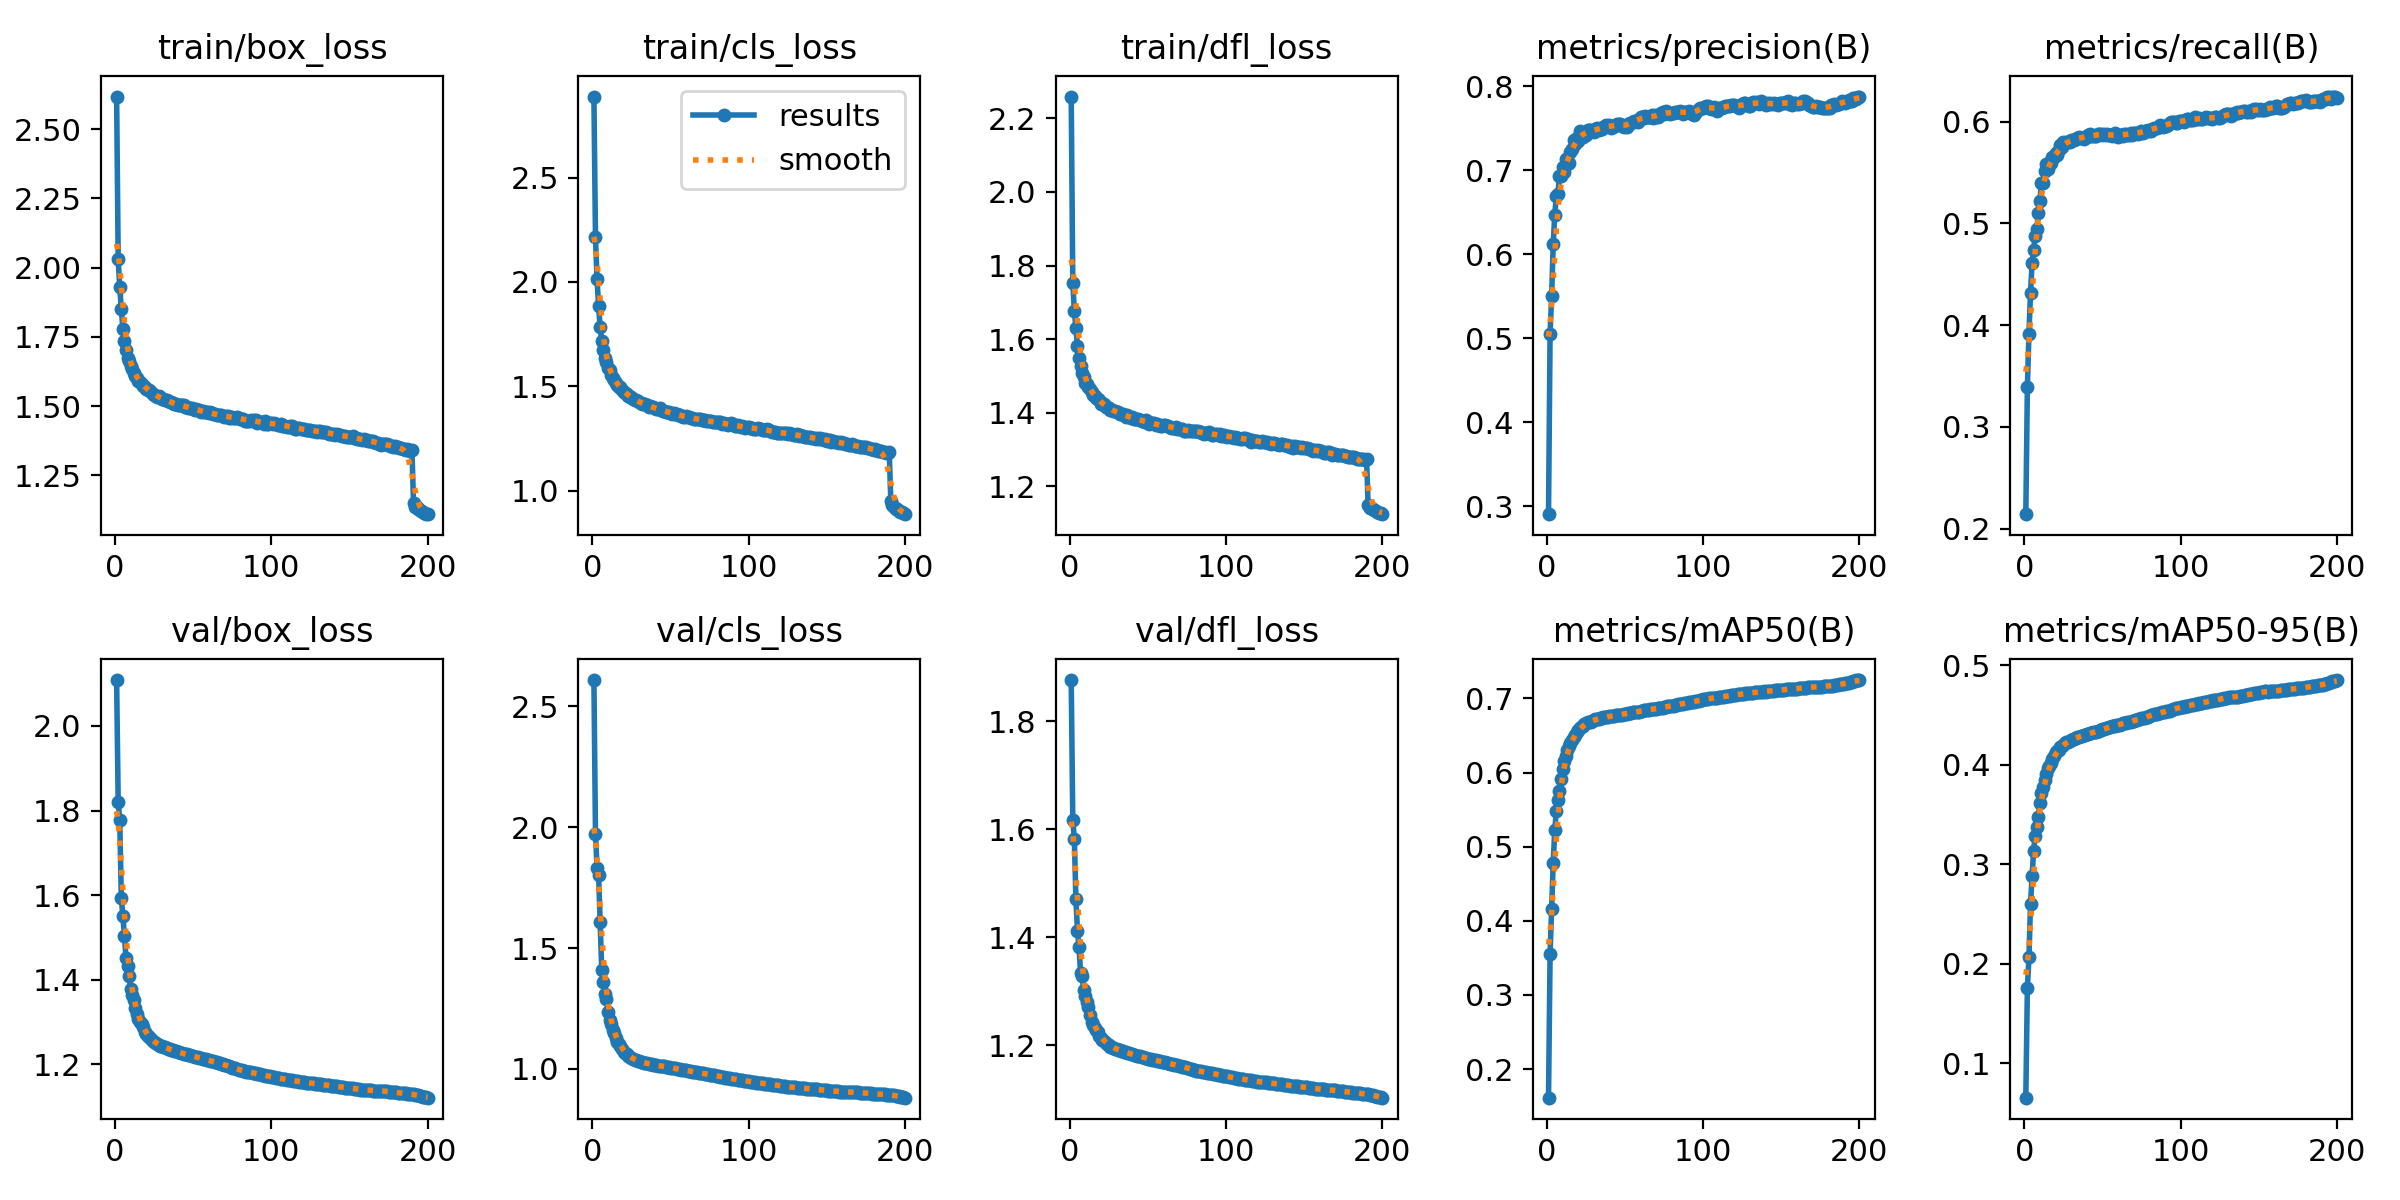

The table this chart was drawn from, first rows:
epoch, train/box_loss, train/cls_loss, train/dfl_loss, metrics/precision(B), metrics/recall(B), metrics/mAP50(B), metrics/mAP50-95(B), val/box_loss, val/cls_loss, val/dfl_loss, lr/pg0, lr/pg1, lr/pg2
1, 2.618, 2.889, 2.26, 0.2908, 0.2143, 0.1613, 0.06526, 2.109, 2.609, 1.876, 0.07005, 0.003328, 0.003328
2, 2.031, 2.214, 1.754, 0.5058, 0.3397, 0.355, 0.1758, 1.821, 1.974, 1.618, 0.04001, 0.006628, 0.006628
3, 1.929, 2.013, 1.676, 0.55, 0.3916, 0.4158, 0.2062, 1.779, 1.831, 1.582, 0.009948, 0.009896, 0.009896
4, 1.851, 1.885, 1.631, 0.6125, 0.4313, 0.4784, 0.2595, 1.594, 1.802, 1.47, 0.009851, 0.009851, 0.009851
5, 1.78, 1.782, 1.581, 0.6473, 0.461, 0.5227, 0.2876, 1.55, 1.608, 1.412, 0.009851, 0.009851, 0.009851
6, 1.734, 1.72, 1.549, 0.6693, 0.4742, 0.5481, 0.3136, 1.504, 1.411, 1.381, 0.009802, 0.009802, 0.009802
7, 1.703, 1.676, 1.528, 0.6716, 0.4879, 0.5628, 0.3284, 1.452, 1.359, 1.333, 0.009752, 0.009752, 0.009752
8, 1.675, 1.636, 1.507, 0.6928, 0.4945, 0.5758, 0.3368, 1.433, 1.312, 1.327, 0.009703, 0.009703, 0.009703
9, 1.662, 1.615, 1.498, 0.6938, 0.5106, 0.5917, 0.3471, 1.409, 1.289, 1.302, 0.009653, 0.009653, 0.009653
10, 1.644, 1.585, 1.48, 0.7046, 0.522, 0.6045, 0.3615, 1.377, 1.233, 1.292, 0.009604, 0.009604, 0.009604
11, 1.633, 1.579, 1.478, 0.6984, 0.5393, 0.6155, 0.3709, 1.364, 1.202, 1.279, 0.009554, 0.009554, 0.009554
12, 1.618, 1.555, 1.469, 0.7131, 0.5398, 0.623, 0.3773, 1.351, 1.187, 1.271, 0.009505, 0.009505, 0.009505
13, 1.61, 1.541, 1.464, 0.7077, 0.5511, 0.6303, 0.3846, 1.333, 1.161, 1.257, 0.009455, 0.009455, 0.009455
14, 1.602, 1.529, 1.457, 0.7088, 0.5579, 0.6359, 0.3904, 1.319, 1.149, 1.243, 0.009405, 0.009405, 0.009405
15, 1.592, 1.515, 1.449, 0.7222, 0.5532, 0.6396, 0.3961, 1.306, 1.126, 1.238, 0.009356, 0.009356, 0.009356
16, 1.586, 1.507, 1.445, 0.7253, 0.5591, 0.6443, 0.3987, 1.301, 1.113, 1.233, 0.009306, 0.009306, 0.009306
17, 1.581, 1.498, 1.441, 0.736, 0.5592, 0.6482, 0.4016, 1.296, 1.101, 1.228, 0.009257, 0.009257, 0.009257
18, 1.573, 1.494, 1.436, 0.7308, 0.5648, 0.6511, 0.4055, 1.287, 1.095, 1.224, 0.009207, 0.009207, 0.009207
19, 1.57, 1.483, 1.433, 0.7391, 0.5651, 0.6553, 0.4089, 1.277, 1.083, 1.218, 0.009158, 0.009158, 0.009158
20, 1.562, 1.474, 1.425, 0.7355, 0.5695, 0.6578, 0.4129, 1.271, 1.072, 1.213, 0.009108, 0.009108, 0.009108
21, 1.557, 1.47, 1.426, 0.7468, 0.5676, 0.6597, 0.4137, 1.266, 1.066, 1.21, 0.009059, 0.009059, 0.009059
22, 1.557, 1.464, 1.425, 0.7448, 0.5718, 0.6613, 0.4148, 1.264, 1.061, 1.208, 0.009009, 0.009009, 0.009009
23, 1.55, 1.454, 1.417, 0.7401, 0.5767, 0.663, 0.4176, 1.26, 1.053, 1.204, 0.00896, 0.00896, 0.00896
24, 1.544, 1.45, 1.415, 0.7443, 0.5751, 0.6651, 0.4189, 1.256, 1.049, 1.202, 0.00891, 0.00891, 0.00891
25, 1.542, 1.448, 1.414, 0.7422, 0.5798, 0.6663, 0.4198, 1.253, 1.044, 1.2, 0.00886, 0.00886, 0.00886
26, 1.537, 1.44, 1.408, 0.7482, 0.5794, 0.6679, 0.4212, 1.25, 1.04, 1.198, 0.008811, 0.008811, 0.008811
27, 1.534, 1.434, 1.407, 0.7478, 0.5801, 0.6688, 0.4225, 1.247, 1.038, 1.196, 0.008761, 0.008761, 0.008761
28, 1.535, 1.433, 1.404, 0.7484, 0.5802, 0.6686, 0.423, 1.246, 1.035, 1.195, 0.008712, 0.008712, 0.008712
29, 1.532, 1.429, 1.404, 0.7468, 0.5803, 0.6699, 0.4236, 1.244, 1.033, 1.194, 0.008662, 0.008662, 0.008662
30, 1.526, 1.425, 1.402, 0.7459, 0.5819, 0.6705, 0.4244, 1.242, 1.031, 1.192, 0.008613, 0.008613, 0.008613
31, 1.527, 1.421, 1.402, 0.7487, 0.5815, 0.6721, 0.4253, 1.241, 1.029, 1.192, 0.008563, 0.008563, 0.008563
32, 1.522, 1.417, 1.395, 0.7505, 0.5816, 0.6723, 0.426, 1.24, 1.027, 1.191, 0.008514, 0.008514, 0.008514
33, 1.522, 1.416, 1.397, 0.748, 0.5831, 0.6725, 0.4267, 1.239, 1.026, 1.19, 0.008464, 0.008464, 0.008464
34, 1.519, 1.417, 1.397, 0.7488, 0.5844, 0.6734, 0.4274, 1.237, 1.024, 1.189, 0.008414, 0.008414, 0.008414
35, 1.516, 1.409, 1.394, 0.7496, 0.5851, 0.674, 0.4281, 1.236, 1.022, 1.188, 0.008365, 0.008365, 0.008365
36, 1.514, 1.403, 1.389, 0.7519, 0.584, 0.6746, 0.4287, 1.234, 1.021, 1.187, 0.008315, 0.008315, 0.008315
37, 1.51, 1.406, 1.393, 0.7525, 0.5839, 0.6748, 0.429, 1.233, 1.02, 1.186, 0.008266, 0.008266, 0.008266
38, 1.509, 1.401, 1.387, 0.7541, 0.5834, 0.6751, 0.4293, 1.232, 1.018, 1.185, 0.008216, 0.008216, 0.008216
39, 1.507, 1.399, 1.386, 0.7529, 0.5846, 0.6756, 0.4296, 1.231, 1.017, 1.184, 0.008167, 0.008167, 0.008167
40, 1.504, 1.397, 1.388, 0.7537, 0.5854, 0.6758, 0.4303, 1.23, 1.016, 1.183, 0.008117, 0.008117, 0.008117
41, 1.503, 1.39, 1.383, 0.7506, 0.5865, 0.6759, 0.4304, 1.228, 1.015, 1.182, 0.008068, 0.008068, 0.008068
42, 1.503, 1.391, 1.383, 0.7512, 0.5874, 0.6766, 0.4313, 1.227, 1.014, 1.181, 0.008018, 0.008018, 0.008018
43, 1.505, 1.395, 1.384, 0.753, 0.5863, 0.6766, 0.4317, 1.226, 1.013, 1.181, 0.007968, 0.007968, 0.007968
44, 1.504, 1.389, 1.382, 0.7545, 0.5861, 0.6772, 0.4324, 1.225, 1.012, 1.18, 0.007919, 0.007919, 0.007919
45, 1.499, 1.384, 1.38, 0.7555, 0.5859, 0.6774, 0.4327, 1.224, 1.011, 1.179, 0.007869, 0.007869, 0.007869
46, 1.496, 1.38, 1.378, 0.7549, 0.5861, 0.6777, 0.4331, 1.223, 1.01, 1.178, 0.00782, 0.00782, 0.00782
47, 1.495, 1.376, 1.377, 0.7556, 0.5874, 0.6781, 0.4336, 1.222, 1.009, 1.178, 0.00777, 0.00777, 0.00777
48, 1.495, 1.379, 1.374, 0.7525, 0.5882, 0.6783, 0.4341, 1.221, 1.007, 1.177, 0.007721, 0.007721, 0.007721
49, 1.493, 1.378, 1.38, 0.7511, 0.5876, 0.6787, 0.4351, 1.22, 1.006, 1.176, 0.007671, 0.007671, 0.007671
50, 1.49, 1.371, 1.373, 0.7528, 0.5871, 0.679, 0.4355, 1.219, 1.005, 1.175, 0.007622, 0.007622, 0.007622
51, 1.487, 1.368, 1.371, 0.7521, 0.5882, 0.6796, 0.4358, 1.218, 1.004, 1.175, 0.007572, 0.007572, 0.007572
52, 1.488, 1.372, 1.373, 0.7547, 0.5873, 0.68, 0.4363, 1.217, 1.003, 1.174, 0.007522, 0.007522, 0.007522
53, 1.487, 1.369, 1.373, 0.7561, 0.5875, 0.6804, 0.4367, 1.216, 1.002, 1.173, 0.007473, 0.007473, 0.007473
54, 1.488, 1.366, 1.371, 0.7564, 0.5865, 0.6806, 0.4373, 1.215, 1.001, 1.172, 0.007423, 0.007423, 0.007423
55, 1.479, 1.362, 1.367, 0.7577, 0.5869, 0.6815, 0.4377, 1.214, 0.9995, 1.172, 0.007374, 0.007374, 0.007374
56, 1.482, 1.362, 1.369, 0.7593, 0.5854, 0.6815, 0.4382, 1.213, 0.9983, 1.171, 0.007324, 0.007324, 0.007324
57, 1.478, 1.358, 1.365, 0.7589, 0.5869, 0.6819, 0.4386, 1.212, 0.997, 1.171, 0.007275, 0.007275, 0.007275
58, 1.48, 1.354, 1.365, 0.7579, 0.5885, 0.6822, 0.4391, 1.212, 0.9961, 1.17, 0.007225, 0.007225, 0.007225
59, 1.478, 1.355, 1.363, 0.7614, 0.586, 0.6822, 0.4394, 1.211, 0.9952, 1.17, 0.007176, 0.007176, 0.007176
60, 1.474, 1.357, 1.366, 0.7631, 0.5852, 0.6829, 0.44, 1.21, 0.9938, 1.169, 0.007126, 0.007126, 0.007126
... 140 more rows
